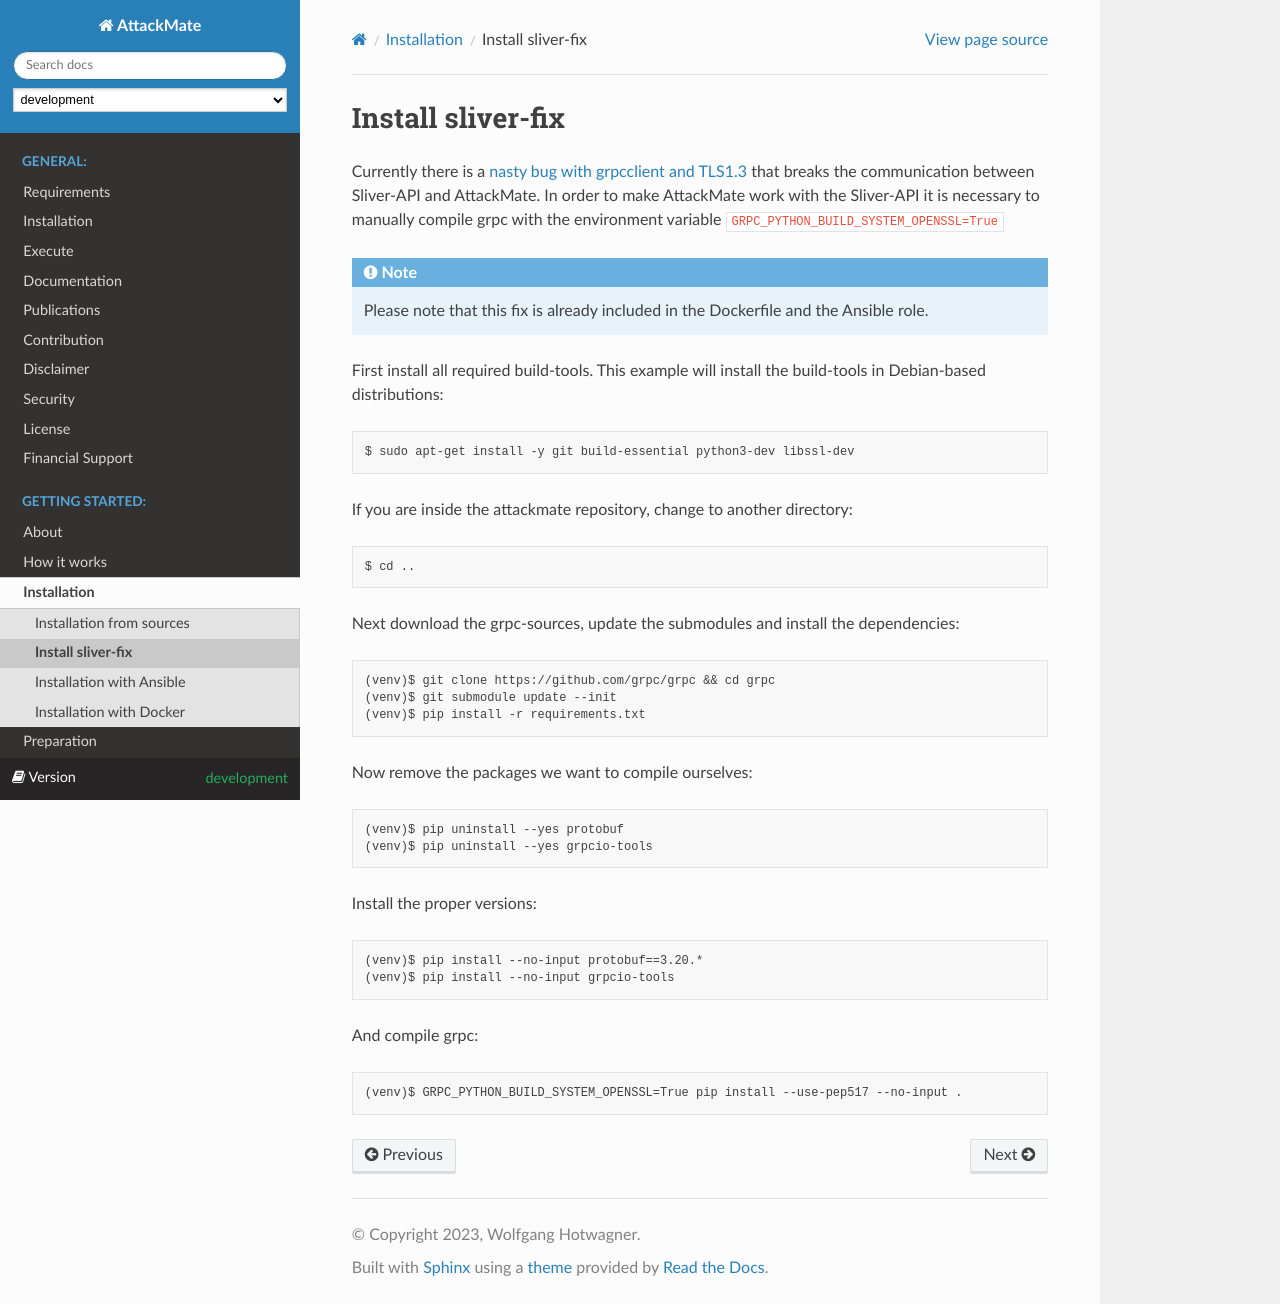

repository: ait-testbed/attackmate · page: development/installation/sliverfix.html · generator: sphinx

.. _sliver-fix:

==================
Install sliver-fix
==================

Currently there is a `nasty bug with grpcclient and TLS1.3 <https://github.com/moloch--/sliver-py/issues/28>`_
that breaks the communication between Sliver-API and AttackMate. In order to make
AttackMate work with the Sliver-API it is necessary to manually compile grpc with
the environment variable ``GRPC_PYTHON_BUILD_SYSTEM_OPENSSL=True``


.. note::

   Please note that this fix is already included in the Dockerfile and the Ansible role.

First install all required build-tools. This example will install the build-tools
in Debian-based distributions:

::

  $ sudo apt-get install -y git build-essential python3-dev libssl-dev

If you are inside the attackmate repository, change to another directory:

::

  $ cd ..

Next download the grpc-sources, update the submodules and install the
dependencies:

::

  (venv)$ git clone https://github.com/grpc/grpc && cd grpc
  (venv)$ git submodule update --init
  (venv)$ pip install -r requirements.txt

Now remove the packages we want to compile ourselves:
::

  (venv)$ pip uninstall --yes protobuf
  (venv)$ pip uninstall --yes grpcio-tools

Install the proper versions:

::

  (venv)$ pip install --no-input protobuf==3.20.*
  (venv)$ pip install --no-input grpcio-tools

And compile grpc:

::

  (venv)$ GRPC_PYTHON_BUILD_SYSTEM_OPENSSL=True pip install --use-pep517 --no-input .
